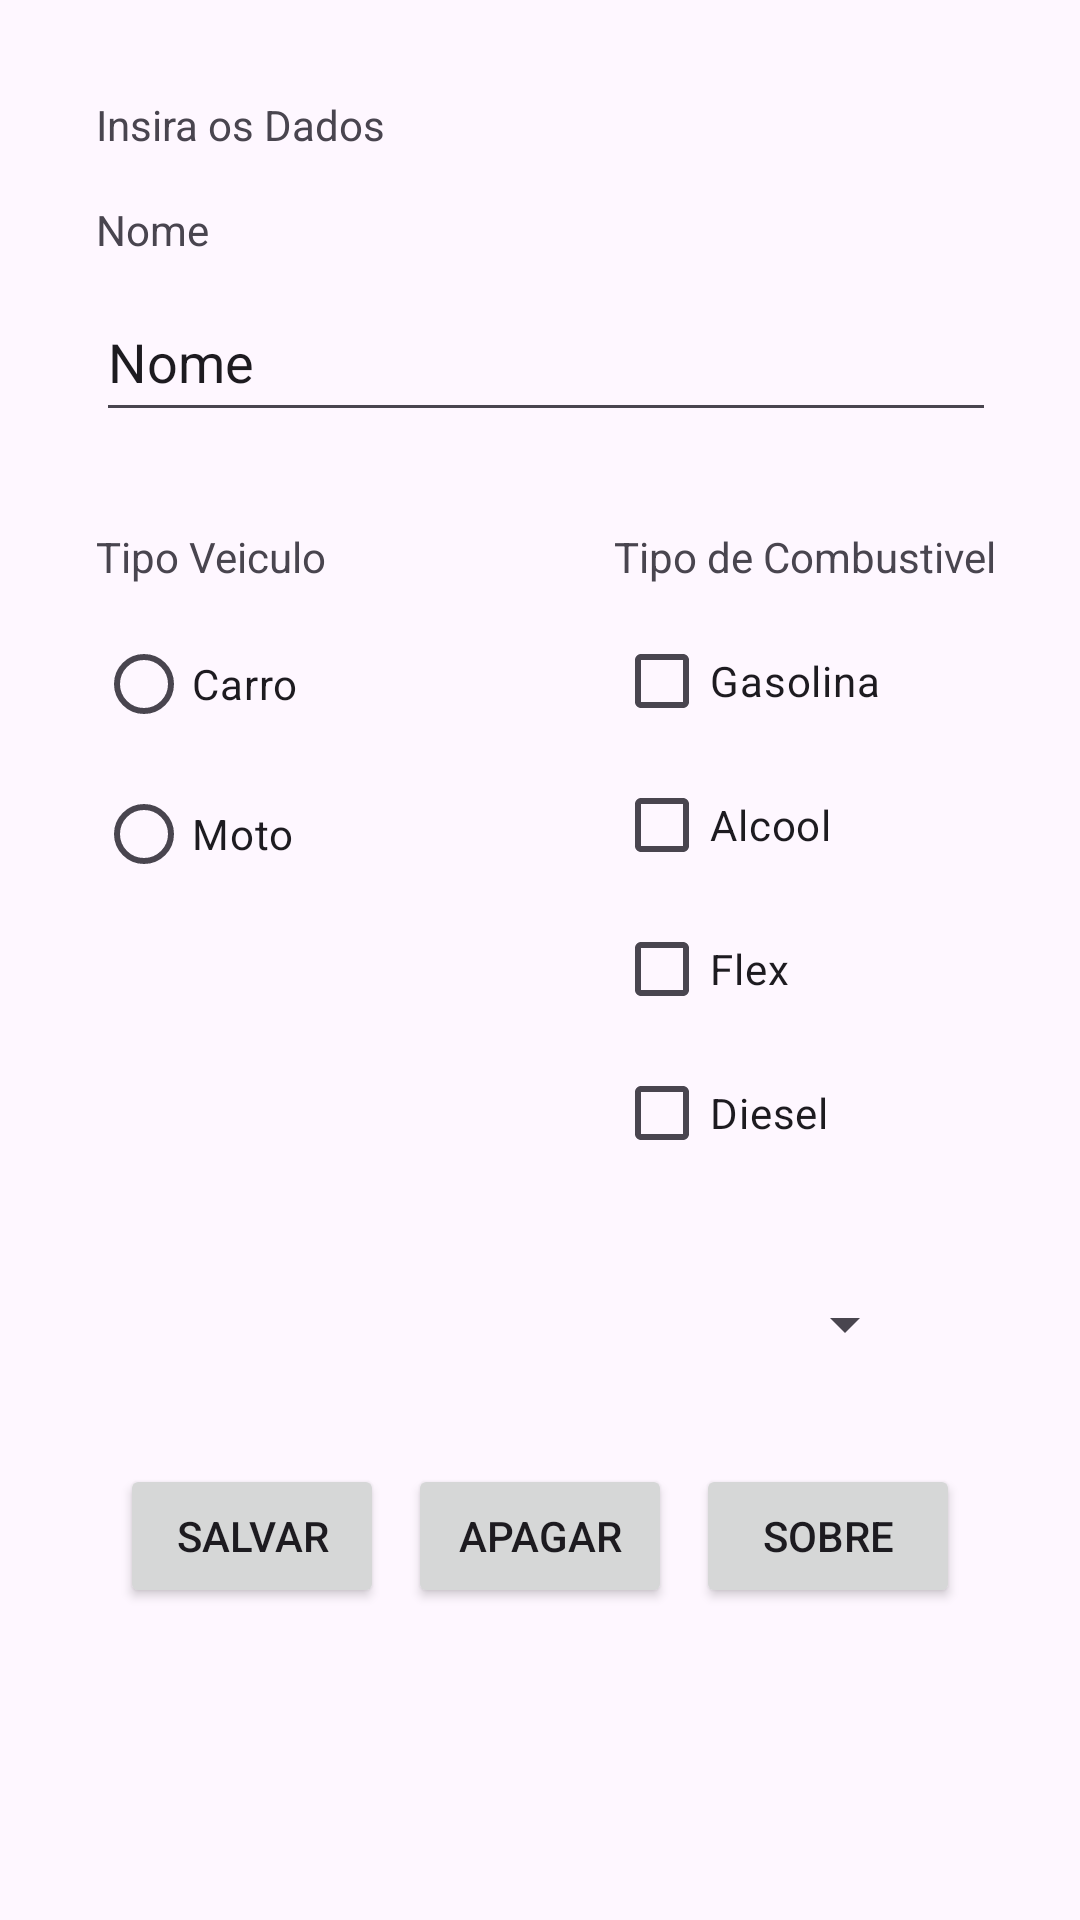

Android layout source for this screen:
<!-- AndroidManifest.xml: application theme Theme.ControleDeCombustivelEntraga2 -->
<!-- res/layout/activity_main.xml -->
<?xml version="1.0" encoding="utf-8"?>
<androidx.constraintlayout.widget.ConstraintLayout xmlns:android="http://schemas.android.com/apk/res/android"
    xmlns:app="http://schemas.android.com/apk/res-auto"
    xmlns:tools="http://schemas.android.com/tools"
    android:layout_width="match_parent"
    android:layout_height="match_parent"
    tools:context=".MainActivity">


    <RadioGroup
        android:id="@+id/radioGroupTipoVeiculo"
        android:layout_width="wrap_content"
        android:layout_height="wrap_content"
        android:layout_marginTop="8dp"
        app:layout_constraintStart_toStartOf="@+id/editTextName"
        app:layout_constraintTop_toBottomOf="@+id/textViewTipoDeVeiculo">

        <RadioButton
            android:id="@+id/radioButtonCarro"
            android:layout_width="100dp"
            android:layout_height="50dp"
            android:text="@string/carro" />

        <RadioButton
            android:id="@+id/radioButtonMoto"
            android:layout_width="100dp"
            android:layout_height="50dp"
            android:text="@string/moto" />
    </RadioGroup>

    <TextView
        android:id="@+id/textView"
        android:layout_width="wrap_content"
        android:layout_height="wrap_content"
        android:layout_marginTop="16dp"
        android:text="@string/nome"
        app:layout_constraintStart_toStartOf="@+id/textView2"
        app:layout_constraintTop_toBottomOf="@+id/textView2" />

    <EditText
        android:id="@+id/editTextName"
        android:layout_width="300dp"
        android:layout_height="50dp"
        android:layout_marginTop="8dp"
        android:ems="10"
        android:inputType="text|textPersonName|textCapWords"
        android:text="Nome"
        app:layout_constraintStart_toStartOf="@+id/textView"
        app:layout_constraintTop_toBottomOf="@+id/textView" />

    <Button
        android:id="@+id/button"
        android:layout_width="wrap_content"
        android:layout_height="wrap_content"
        android:layout_marginStart="8dp"
        android:layout_marginEnd="8dp"
        android:onClick="apagar"
        android:text="Apagar"
        app:layout_constraintEnd_toStartOf="@+id/button2"
        app:layout_constraintHorizontal_bias="0.5"
        app:layout_constraintStart_toEndOf="@+id/salvar"
        app:layout_constraintTop_toTopOf="@+id/salvar" />

    <TextView
        android:id="@+id/textView2"
        android:layout_width="wrap_content"
        android:layout_height="wrap_content"
        android:layout_marginStart="32dp"
        android:layout_marginTop="32dp"
        android:text="@string/inserir_dados"
        app:layout_constraintStart_toStartOf="parent"
        app:layout_constraintTop_toTopOf="parent" />

    <TextView
        android:id="@+id/textViewTipoDeVeiculo"
        android:layout_width="wrap_content"
        android:layout_height="wrap_content"
        android:layout_marginTop="32dp"
        android:text="@string/tipo_veiculo"
        app:layout_constraintStart_toStartOf="@+id/editTextName"
        app:layout_constraintTop_toBottomOf="@+id/editTextName" />

    <TextView
        android:id="@+id/textView5"
        android:layout_width="wrap_content"
        android:layout_height="wrap_content"
        android:text="@string/tipo_de_combustivel"
        app:layout_constraintEnd_toEndOf="@+id/editTextName"
        app:layout_constraintTop_toTopOf="@+id/textViewTipoDeVeiculo" />

    <CheckBox
        android:id="@+id/checkBoxGasolina"
        android:layout_width="wrap_content"
        android:layout_height="wrap_content"
        android:layout_marginTop="8dp"
        android:text="@string/gasolina"
        app:layout_constraintStart_toStartOf="@+id/textView5"
        app:layout_constraintTop_toBottomOf="@+id/textView5" />

    <CheckBox
        android:id="@+id/checkBoxAlcool"
        android:layout_width="wrap_content"
        android:layout_height="wrap_content"
        android:text="@string/alcool"
        app:layout_constraintStart_toStartOf="@+id/checkBoxGasolina"
        app:layout_constraintTop_toBottomOf="@+id/checkBoxGasolina" />

    <CheckBox
        android:id="@+id/checkBoxFlex"
        android:layout_width="wrap_content"
        android:layout_height="wrap_content"
        android:text="@string/flex"
        app:layout_constraintStart_toStartOf="@+id/checkBoxAlcool"
        app:layout_constraintTop_toBottomOf="@+id/checkBoxAlcool" />

    <CheckBox
        android:id="@+id/checkBoxDiesel"
        android:layout_width="wrap_content"
        android:layout_height="wrap_content"
        android:text="@string/diesel"
        app:layout_constraintStart_toStartOf="@+id/checkBoxFlex"
        app:layout_constraintTop_toBottomOf="@+id/checkBoxFlex" />

    <Button
        android:id="@+id/salvar"
        android:layout_width="wrap_content"
        android:layout_height="wrap_content"
        android:layout_marginStart="16dp"
        android:layout_marginTop="32dp"
        android:onClick="enviar"
        android:text="@string/salvar"
        app:layout_constraintEnd_toStartOf="@+id/button"
        app:layout_constraintHorizontal_bias="0.5"
        app:layout_constraintHorizontal_chainStyle="packed"
        app:layout_constraintStart_toStartOf="parent"
        app:layout_constraintTop_toBottomOf="@+id/spinnerMarca" />

    <Spinner
        android:id="@+id/spinnerMarca"
        android:layout_width="251dp"
        android:layout_height="29dp"
        android:layout_marginTop="32dp"
        app:layout_constraintEnd_toEndOf="parent"
        app:layout_constraintStart_toStartOf="parent"
        app:layout_constraintTop_toBottomOf="@+id/checkBoxDiesel" />

    <Button
        android:id="@+id/button2"
        android:layout_width="wrap_content"
        android:layout_height="wrap_content"
        android:layout_marginEnd="16dp"
        android:onClick="Abrisobre"
        android:text="@string/btSobre"
        app:layout_constraintEnd_toEndOf="parent"
        app:layout_constraintHorizontal_bias="0.5"
        app:layout_constraintStart_toEndOf="@+id/button"
        app:layout_constraintTop_toTopOf="@+id/button" />

</androidx.constraintlayout.widget.ConstraintLayout>
<!-- resources referenced by this layout -->
<resources>
  <string name="alcool">Alcool</string>
  <string name="btSobre">Sobre</string>
  <string name="carro">Carro</string>
  <string name="diesel">Diesel</string>
  <string name="flex">Flex</string>
  <string name="gasolina">Gasolina</string>
  <string name="inserir_dados">Insira os Dados</string>
  <string name="moto">Moto</string>
  <string name="nome">Nome</string>
  <string name="salvar">Salvar</string>
  <string name="tipo_de_combustivel">Tipo de Combustivel</string>
  <string name="tipo_veiculo">Tipo Veiculo</string>
  <style name="Theme.ControleDeCombustivelEntraga2" parent="Base.Theme.ControleDeCombustivelEntraga2" />
  <style name="Base.Theme.ControleDeCombustivelEntraga2" parent="Theme.Material3.DayNight.NoActionBar">
          
          
      </style>
</resources>
